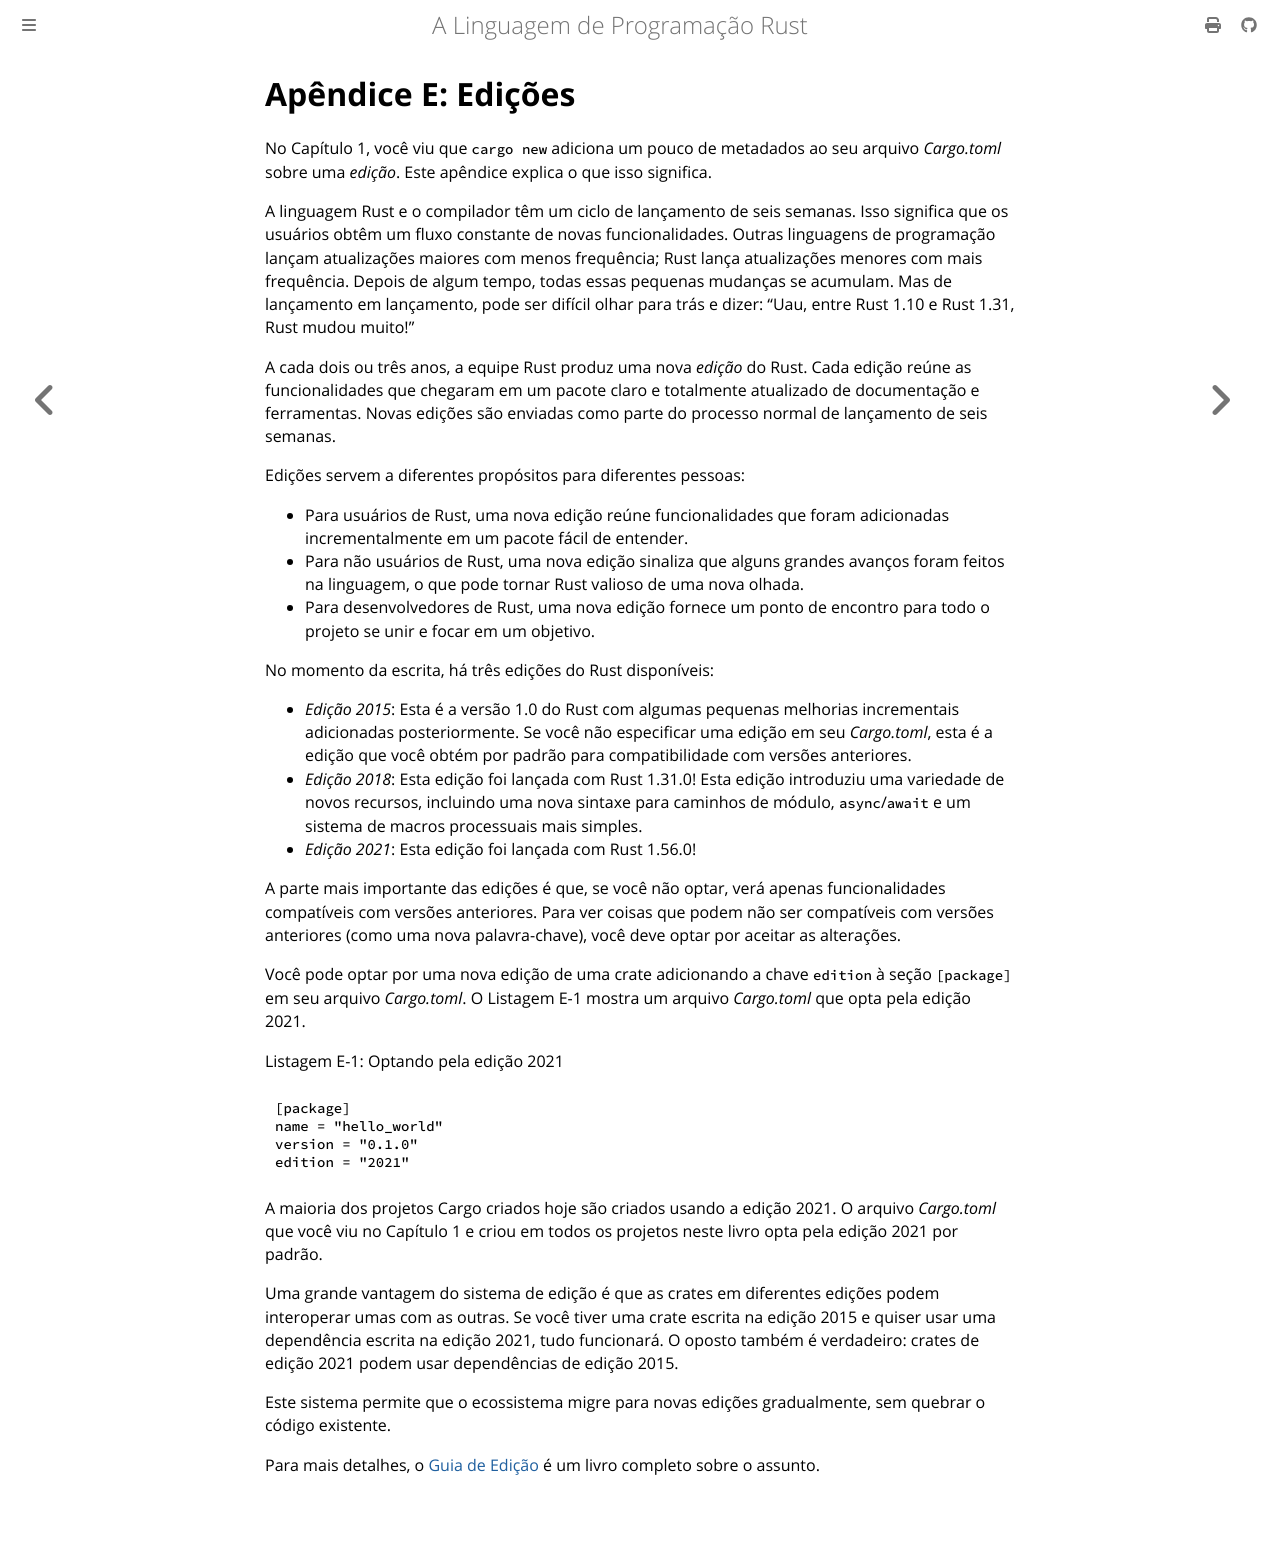

repository: lfgranja/rust-lang-book · page: appendix-05-editions.html · generator: mdbook

# Apêndice E: Edições

No Capítulo 1, você viu que `cargo new` adiciona um pouco de metadados ao seu arquivo *Cargo.toml* sobre uma *edição*. Este apêndice explica o que isso significa.

A linguagem Rust e o compilador têm um ciclo de lançamento de seis semanas. Isso significa que os usuários obtêm um fluxo constante de novas funcionalidades. Outras linguagens de programação lançam atualizações maiores com menos frequência; Rust lança atualizações menores com mais frequência. Depois de algum tempo, todas essas pequenas mudanças se acumulam. Mas de lançamento em lançamento, pode ser difícil olhar para trás e dizer: "Uau, entre Rust 1.10 e Rust 1.31, Rust mudou muito!"

A cada dois ou três anos, a equipe Rust produz uma nova *edição* do Rust. Cada edição reúne as funcionalidades que chegaram em um pacote claro e totalmente atualizado de documentação e ferramentas. Novas edições são enviadas como parte do processo normal de lançamento de seis semanas.

Edições servem a diferentes propósitos para diferentes pessoas:

* Para usuários de Rust, uma nova edição reúne funcionalidades que foram adicionadas incrementalmente em um pacote fácil de entender.
* Para não usuários de Rust, uma nova edição sinaliza que alguns grandes avanços foram feitos na linguagem, o que pode tornar Rust valioso de uma nova olhada.
* Para desenvolvedores de Rust, uma nova edição fornece um ponto de encontro para todo o projeto se unir e focar em um objetivo.

No momento da escrita, há três edições do Rust disponíveis:

* *Edição 2015*: Esta é a versão 1.0 do Rust com algumas pequenas melhorias incrementais adicionadas posteriormente. Se você não especificar uma edição em seu *Cargo.toml*, esta é a edição que você obtém por padrão para compatibilidade com versões anteriores.
* *Edição 2018*: Esta edição foi lançada com Rust 1.31.0! Esta edição introduziu uma variedade de novos recursos, incluindo uma nova sintaxe para caminhos de módulo, `async`/`await` e um sistema de macros processuais mais simples.
* *Edição 2021*: Esta edição foi lançada com Rust 1.56.0!

A parte mais importante das edições é que, se você não optar, verá apenas funcionalidades compatíveis com versões anteriores. Para ver coisas que podem não ser compatíveis com versões anteriores (como uma nova palavra-chave), você deve optar por aceitar as alterações.

Você pode optar por uma nova edição de uma crate adicionando a chave `edition` à seção `[package]` em seu arquivo *Cargo.toml*. O Listagem E-1 mostra um arquivo *Cargo.toml* que opta pela edição 2021.

Listagem E-1: Optando pela edição 2021

```toml
[package]
name = "hello_world"
version = "0.1.0"
edition = "2021"
```

A maioria dos projetos Cargo criados hoje são criados usando a edição 2021. O arquivo *Cargo.toml* que você viu no Capítulo 1 e criou em todos os projetos neste livro opta pela edição 2021 por padrão.

Uma grande vantagem do sistema de edição é que as crates em diferentes edições podem interoperar umas com as outras. Se você tiver uma crate escrita na edição 2015 e quiser usar uma dependência escrita na edição 2021, tudo funcionará. O oposto também é verdadeiro: crates de edição 2021 podem usar dependências de edição 2015.

Este sistema permite que o ecossistema migre para novas edições gradualmente, sem quebrar o código existente.

Para mais detalhes, o [Guia de Edição](https://doc.rust-lang.org/edition-guide/index.html) é um livro completo sobre o assunto.
